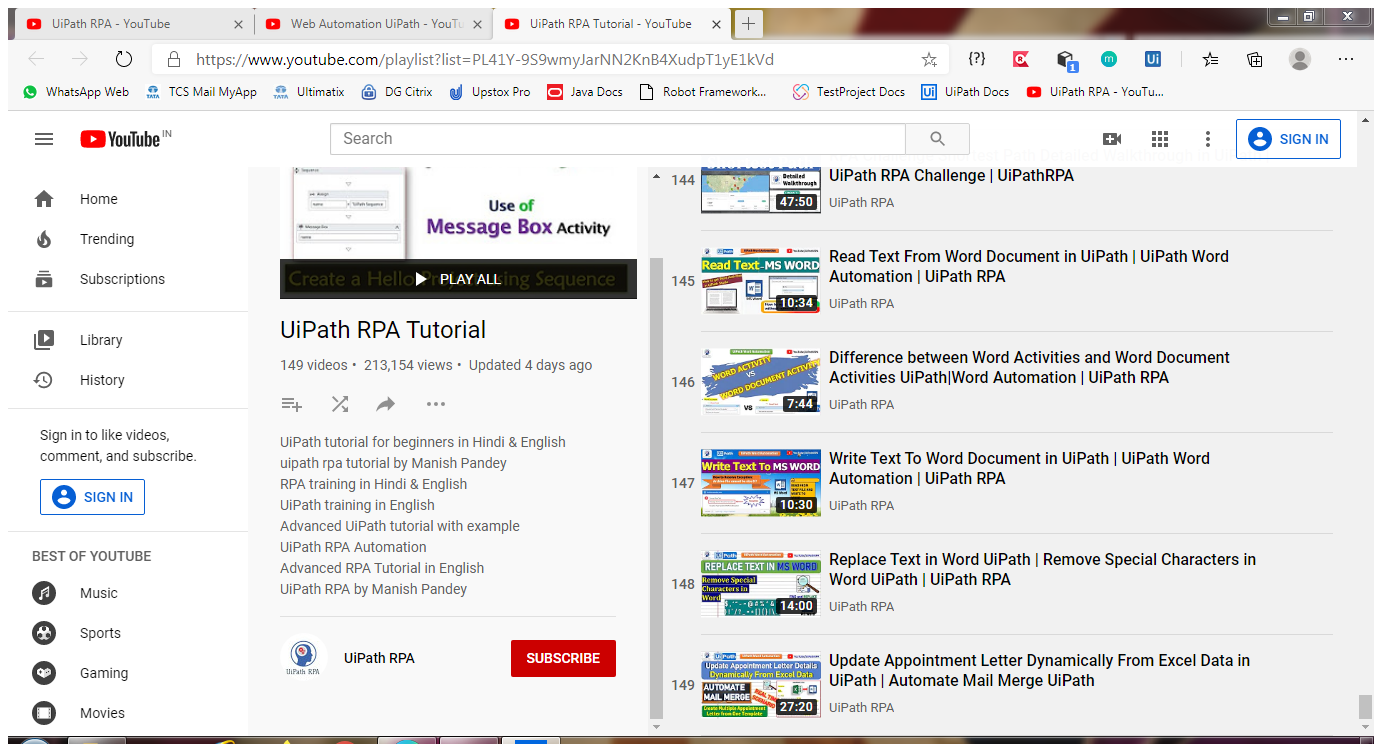
Task: Test Automation Project
Workflow: Data_Scraping_YouTube_To_Excel

Step 1: Attach Browser 'UiPathRPA Page' in window 'UiPath RPA Tutorial - YouTube' (msedge.exe)

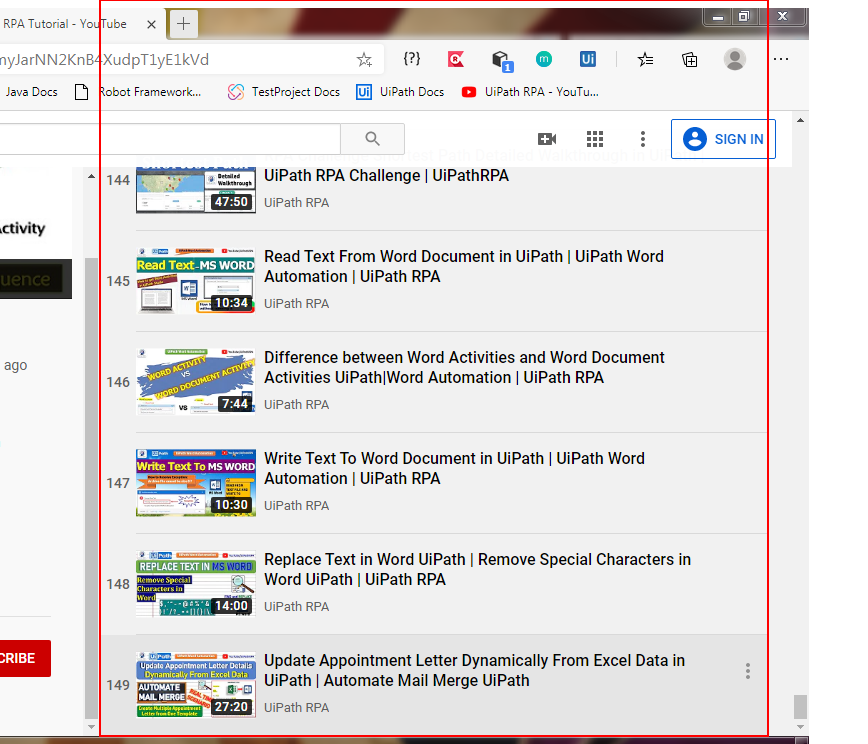
Step 2: get-text from the element 'contents'